Dataset: ripeness_multistage (GitHub, ShyamAlancode/Fruit-Screening). Classes: immature, mature, semi mature.

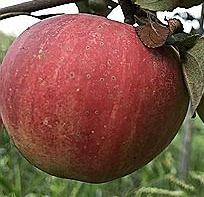
Label: mature

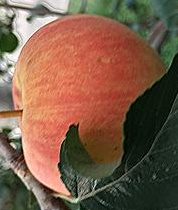
Label: mature

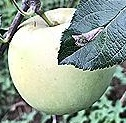
Label: immature

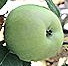
Label: immature

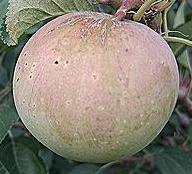
Label: semi mature

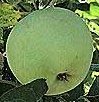
Label: immature
